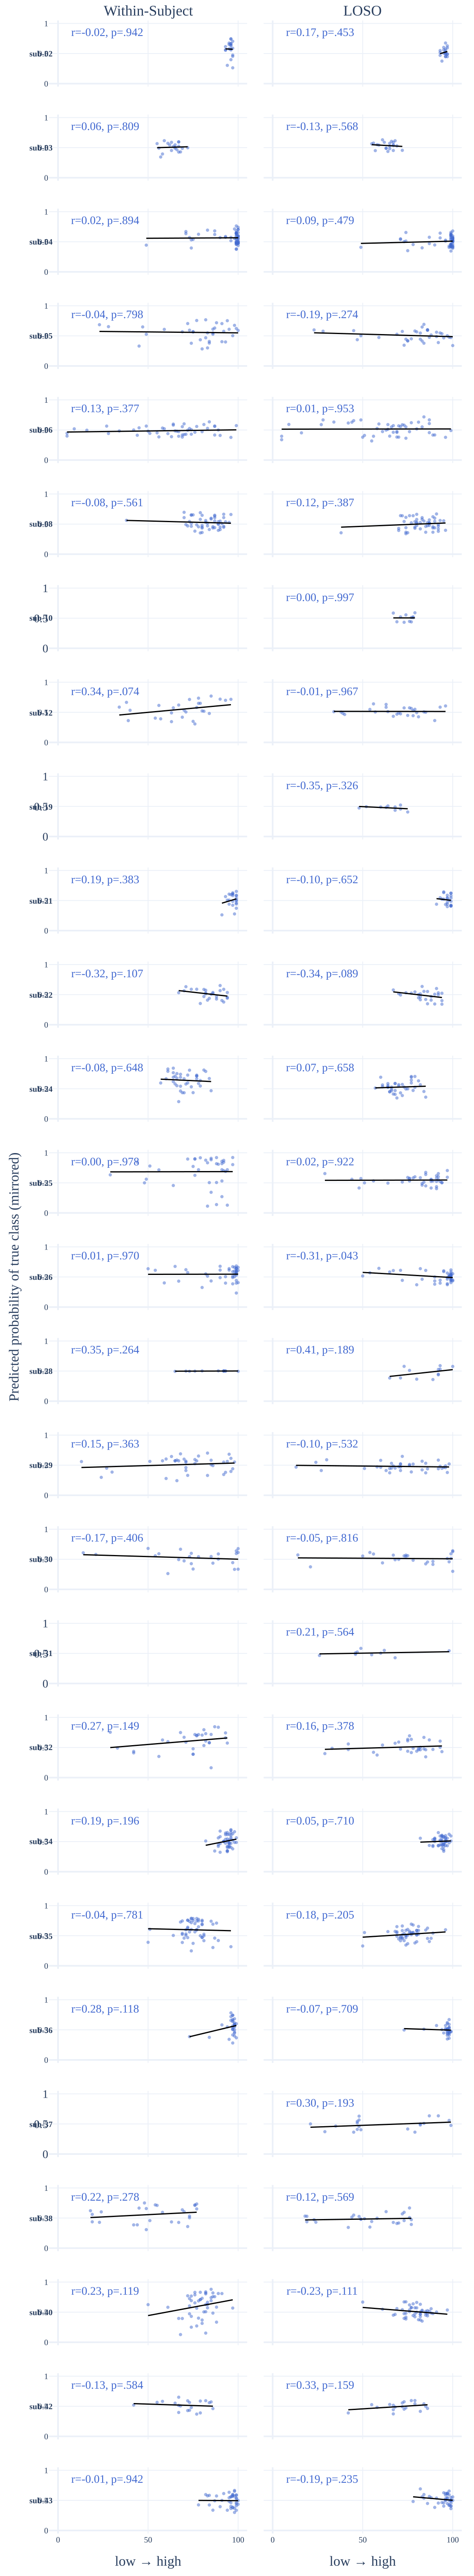

The data file committed next to this chart (first rows):
trace_index, trace_type, trace_name, row_label, col_label, x, y
0, scatter, , sub-02, Within-Subject, 97.0, 0.4537
0, scatter, , sub-02, Within-Subject, 97.0, 0.7032
0, scatter, , sub-02, Within-Subject, 97.0, 0.2625
0, scatter, , sub-02, Within-Subject, 97.0, 0.5873
0, scatter, , sub-02, Within-Subject, 96.0, 0.6652
0, scatter, , sub-02, Within-Subject, 96.0, 0.6422
0, scatter, , sub-02, Within-Subject, 96.0, 0.6658
0, scatter, , sub-02, Within-Subject, 96.0, 0.6316
0, scatter, , sub-02, Within-Subject, 96.0, 0.5792
0, scatter, , sub-02, Within-Subject, 96.0, 0.3978
0, scatter, , sub-02, Within-Subject, 97.0, 0.4745
0, scatter, , sub-02, Within-Subject, 96.0, 0.5601
0, scatter, , sub-02, Within-Subject, 94.0, 0.3034
0, scatter, , sub-02, Within-Subject, 93.0, 0.6145
0, scatter, , sub-02, Within-Subject, 95.0, 0.5772
0, scatter, , sub-02, Within-Subject, 95.0, 0.674
0, scatter, , sub-02, Within-Subject, 95.0, 0.6492
0, scatter, , sub-02, Within-Subject, 96.0, 0.739
0, scatter, , sub-02, Within-Subject, 93.0, 0.554
0, scatter, , sub-02, Within-Subject, 96.0, 0.7459
0, scatter, , sub-02, Within-Subject, 93.0, 0.5629
1, scatter, , sub-02, Within-Subject, 93.0, 0.5778
1, scatter, , sub-02, Within-Subject, 97.0, 0.5711
2, scatter, , , LOSO, 97.0, 0.4892
2, scatter, , , LOSO, 97.0, 0.6274
2, scatter, , , LOSO, 97.0, 0.4481
2, scatter, , , LOSO, 97.0, 0.5941
2, scatter, , , LOSO, 96.0, 0.6748
2, scatter, , , LOSO, 96.0, 0.4488
2, scatter, , , LOSO, 96.0, 0.574
2, scatter, , , LOSO, 96.0, 0.5022
2, scatter, , , LOSO, 96.0, 0.5162
2, scatter, , , LOSO, 96.0, 0.4496
2, scatter, , , LOSO, 97.0, 0.4903
2, scatter, , , LOSO, 96.0, 0.4896
2, scatter, , , LOSO, 94.0, 0.3744
2, scatter, , , LOSO, 93.0, 0.5164
2, scatter, , , LOSO, 95.0, 0.5599
2, scatter, , , LOSO, 95.0, 0.5041
2, scatter, , , LOSO, 95.0, 0.6019
2, scatter, , , LOSO, 96.0, 0.5187
2, scatter, , , LOSO, 93.0, 0.5494
2, scatter, , , LOSO, 96.0, 0.5459
2, scatter, , , LOSO, 93.0, 0.4697
3, scatter, , , LOSO, 93.0, 0.4979
3, scatter, , , LOSO, 97.0, 0.5341
4, scatter, , sub-03, Within-Subject, 62.0, 0.5433
4, scatter, , sub-03, Within-Subject, 63.0, 0.5883
4, scatter, , sub-03, Within-Subject, 59.0, 0.6158
4, scatter, , sub-03, Within-Subject, 61.0, 0.5721
4, scatter, , sub-03, Within-Subject, 56.0, 0.4908
4, scatter, , sub-03, Within-Subject, 58.0, 0.3946
4, scatter, , sub-03, Within-Subject, 67.0, 0.5941
4, scatter, , sub-03, Within-Subject, 64.0, 0.5184
4, scatter, , sub-03, Within-Subject, 69.0, 0.4879
4, scatter, , sub-03, Within-Subject, 67.0, 0.597
4, scatter, , sub-03, Within-Subject, 65.0, 0.5463
4, scatter, , sub-03, Within-Subject, 72.0, 0.4983
4, scatter, , sub-03, Within-Subject, 66.0, 0.466
4, scatter, , sub-03, Within-Subject, 65.0, 0.5085
... 1,707 more rows
